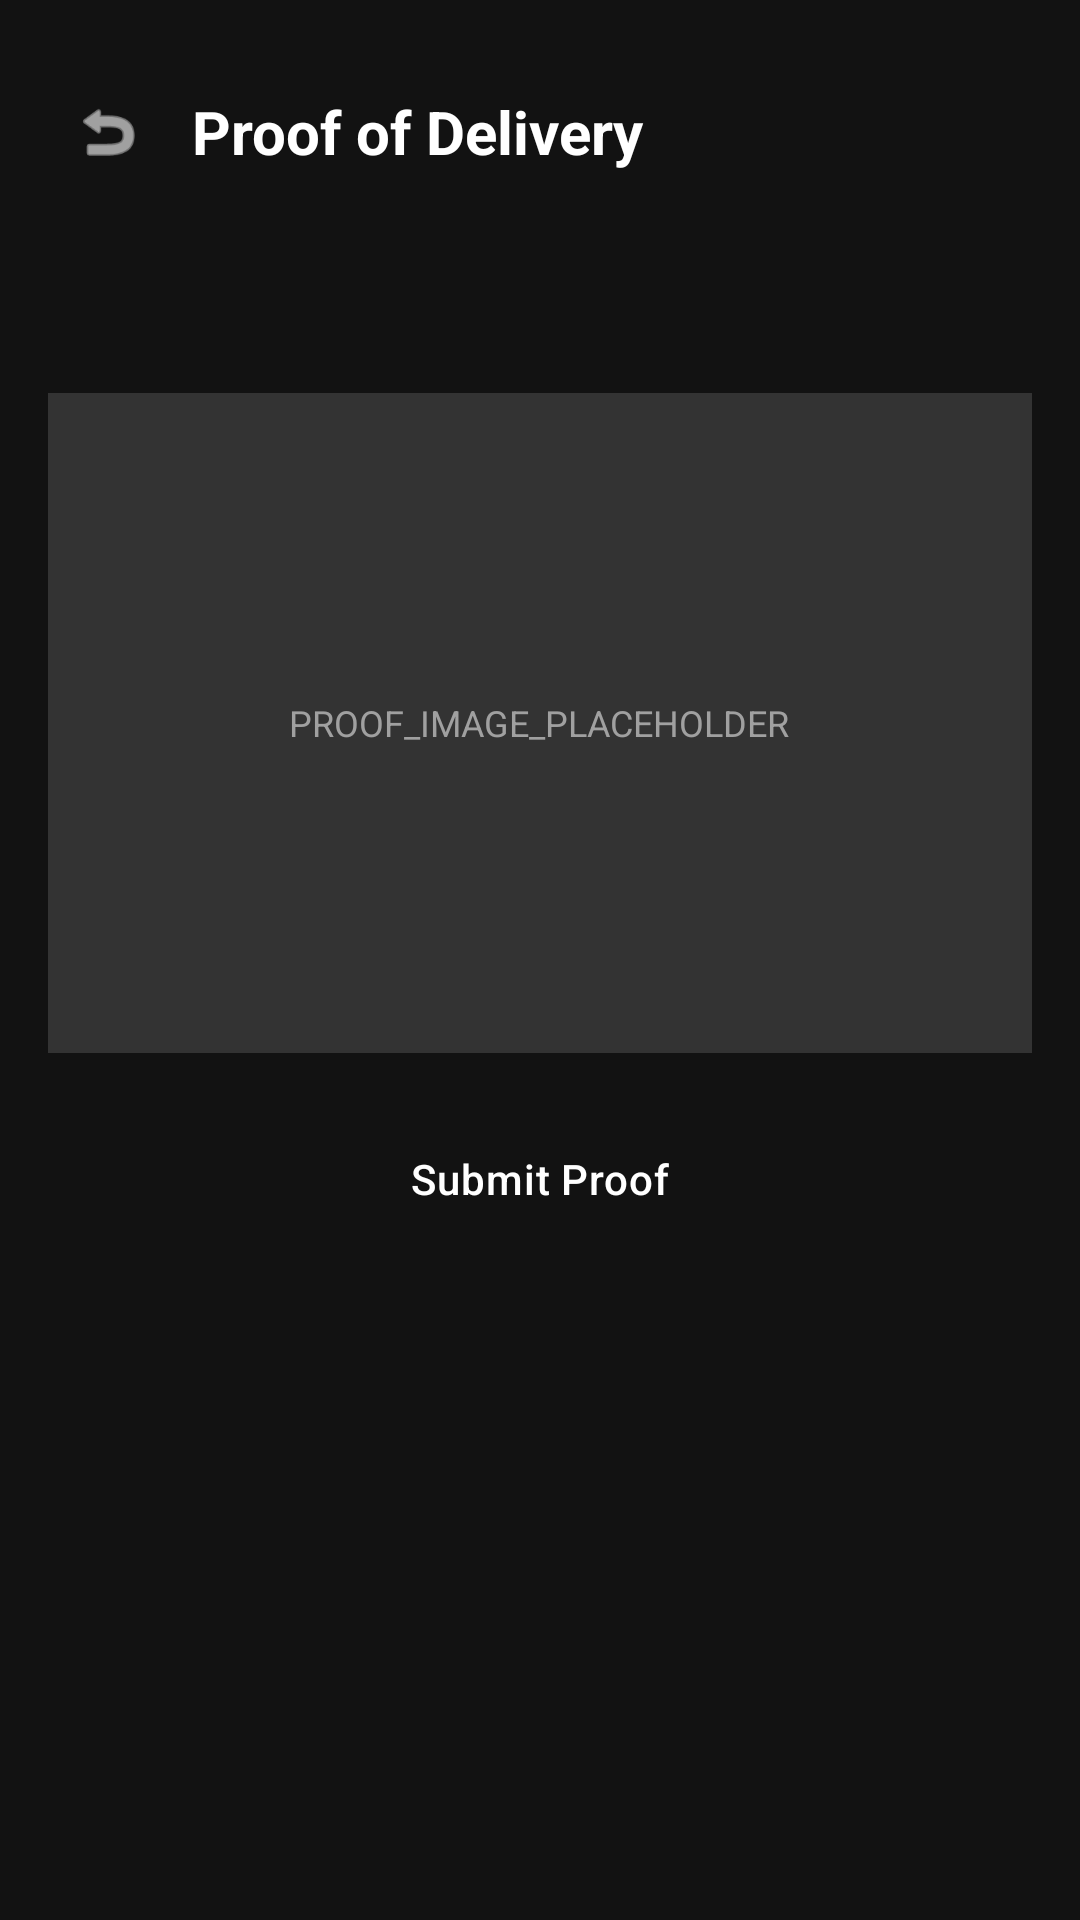

Produce the Android XML layout that renders to this screen, including the resource entries it uses.
<!-- AndroidManifest.xml: application theme Theme.Vault -->
<!-- res/layout/activity_proof_upload.xml -->
<?xml version="1.0" encoding="utf-8"?>
<ScrollView xmlns:android="http://schemas.android.com/apk/res/android"
    android:layout_width="match_parent"
    android:layout_height="match_parent"
    android:background="@color/bg_primary"
    android:fillViewport="true">

    <LinearLayout
        android:layout_width="match_parent"
        android:layout_height="wrap_content"
        android:orientation="vertical"
        android:padding="16dp">

        <LinearLayout
            android:layout_width="match_parent"
            android:layout_height="56dp"
            android:orientation="horizontal"
            android:gravity="center_vertical"
            android:layout_marginBottom="16dp">

            <ImageView
                android:id="@+id/btnBack"
                android:layout_width="40dp"
                android:layout_height="40dp"
                android:src="@android:drawable/ic_menu_revert"
                android:padding="8dp"
                android:tint="@color/text_primary"
                android:background="?attr/selectableItemBackgroundBorderless"/>

            <TextView
                android:id="@+id/tvTitle"
                android:text="Proof of Delivery"
                android:textColor="@color/text_primary"
                android:textSize="20sp"
                android:textStyle="bold"
                android:layout_marginStart="8dp"
                android:layout_width="wrap_content"
                android:layout_height="wrap_content"/>
        </LinearLayout>

        <TextView
            android:id="@+id/tvOrderInfo"
            android:layout_width="match_parent"
            android:layout_height="wrap_content"
            android:textColor="@color/text_secondary"
            android:textSize="14sp"
            android:layout_marginBottom="24dp"/>

        <FrameLayout
            android:layout_width="match_parent"
            android:layout_height="220dp"
            android:background="@color/placeholder"
            android:layout_marginBottom="16dp">

            <ImageView
                android:id="@+id/ivProof"
                android:layout_width="match_parent"
                android:layout_height="match_parent"
                android:scaleType="centerCrop"
                android:visibility="gone"/>

            <TextView
                android:id="@+id/tvProofPlaceholder"
                android:layout_width="wrap_content"
                android:layout_height="wrap_content"
                android:layout_gravity="center"
                android:text="PROOF_IMAGE_PLACEHOLDER"
                android:textColor="@color/text_secondary"
                android:textSize="12sp"/>
        </FrameLayout>

        <Button
            android:id="@+id/btnSelectImage"
            style="@style/VaultOutlineButton"
            android:text="Select Screenshot"
            android:layout_width="match_parent"
            android:layout_height="48dp"
            android:layout_marginBottom="16dp"
            android:visibility="gone"/>

        <Button
            android:id="@+id/btnAction"
            style="@style/VaultButton"
            android:text="Submit Proof"
            android:layout_width="match_parent"
            android:layout_height="52dp"/>

    </LinearLayout>
</ScrollView>
<!-- resources referenced by this layout -->
<resources>
  <color name="bg_primary">#121212</color>
  <color name="placeholder">#333333</color>
  <color name="text_primary">#FFFFFF</color>
  <color name="text_secondary">#A0A0A0</color>
  <style name="VaultButton" parent="Widget.MaterialComponents.Button">
          <item name="backgroundTint">@color/accent</item>
          <item name="android:textColor">@color/text_primary</item>
          <item name="android:textAllCaps">false</item>
          <item name="cornerRadius">4dp</item>
          <item name="android:letterSpacing">0.02</item>
      </style>
  <style name="VaultOutlineButton" parent="Widget.MaterialComponents.Button.OutlinedButton">
          <item name="strokeColor">@color/accent</item>
          <item name="android:textColor">@color/accent</item>
          <item name="android:textAllCaps">false</item>
          <item name="cornerRadius">4dp</item>
      </style>
  <style name="Theme.Vault" parent="Theme.MaterialComponents.DayNight.NoActionBar">
          <item name="colorPrimary">@color/accent</item>
          <item name="colorPrimaryVariant">@color/accent_dark</item>
          <item name="colorOnPrimary">@color/text_primary</item>
          <item name="colorSurface">@color/bg_surface</item>
          <item name="colorOnSurface">@color/text_primary</item>
          <item name="android:windowBackground">@color/bg_primary</item>
          <item name="android:statusBarColor">@color/bg_primary</item>
          <item name="android:navigationBarColor">@color/bg_surface</item>
          <item name="android:textColorPrimary">@color/text_primary</item>
          <item name="android:textColorSecondary">@color/text_secondary</item>
          <item name="bottomNavigationStyle">@style/BottomNavStyle</item>
      </style>
  <color name="accent">#FF8C00</color>
  <color name="accent_dark">#CC7000</color>
  <color name="bg_surface">#1E1E1E</color>
  <style name="BottomNavStyle" parent="Widget.MaterialComponents.BottomNavigationView">
          <item name="backgroundTint">@color/bg_surface</item>
          <item name="itemIconTint">@color/text_secondary</item>
          <item name="itemTextColor">@color/text_secondary</item>
          <item name="itemActiveIndicatorStyle">@style/ActiveIndicator</item>
      </style>
  <style name="ActiveIndicator" parent="Widget.Material3.BottomNavigationView.ActiveIndicator">
          <item name="android:color">@color/placeholder</item>
      </style>
</resources>
